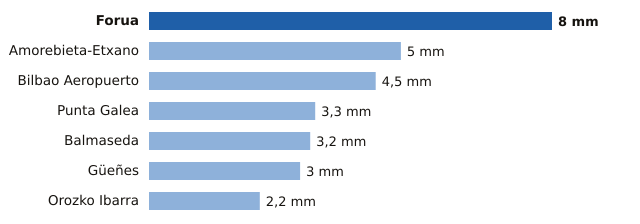

The file beside this chart, header and first rows:
estacion, provincia, mm
Forua, Bizkaia, 8.0
Amorebieta-Etxano, Bizkaia, 5.0
Bilbao Aeropuerto, Bizkaia, 4.5
Punta Galea, Bizkaia, 3.3
Balmaseda, Bizkaia, 3.2
Güeñes, Bizkaia, 3.0
Orozko Ibarra, Bizkaia, 2.2
